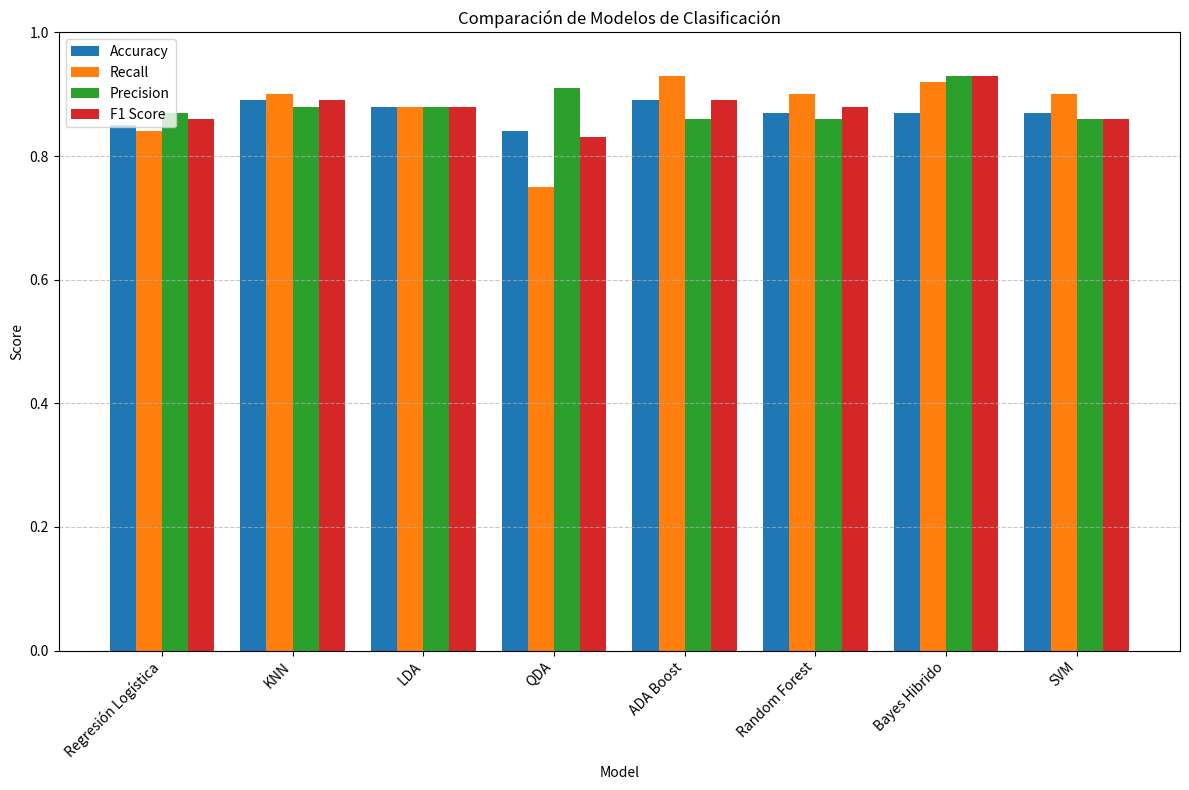

Here is the Python script that generated this plot:
import matplotlib.pyplot as plt
import numpy as np

# Datos de ejemplo extraídos del notebook tp_clasificacion.ipynb
modelos = [
    "Regresión Logística",
    "KNN",
    "LDA",
    "QDA",
    "ADA Boost",
    "Random Forest",
    "Bayes Hibrido",
    "SVM"
]

accuracy_scores = [0.85, 0.89, 0.88, 0.84, 0.89, 0.87, 0.87, 0.87]
recall_scores = [0.84, 0.90, 0.88, 0.75, 0.93, 0.90, 0.92, 0.90]
precision_scores = [0.87, 0.88, 0.88, 0.91, 0.86, 0.86, 0.93, 0.86]
f1_scores = [0.86, 0.89, 0.88, 0.83, 0.89, 0.88, 0.93, 0.86]

x = np.arange(len(modelos))
width = 0.2

fig, ax = plt.subplots(figsize=(12, 8))

rects1 = ax.bar(x - 1.5*width, accuracy_scores, width, label='Accuracy')
rects2 = ax.bar(x - 0.5*width, recall_scores, width, label='Recall')
rects3 = ax.bar(x + 0.5*width, precision_scores, width, label='Precision')
rects4 = ax.bar(x + 1.5*width, f1_scores, width, label='F1 Score')

ax.set_xlabel('Model')
ax.set_ylabel('Score')
ax.set_title('Comparación de Modelos de Clasificación')
ax.set_xticks(x)
ax.set_xticklabels(modelos, rotation=45, ha='right')
ax.set_ylim(0, 1)
ax.legend()

ax.grid(axis='y', linestyle='--', alpha=0.7)

fig.tight_layout()
plt.show()
